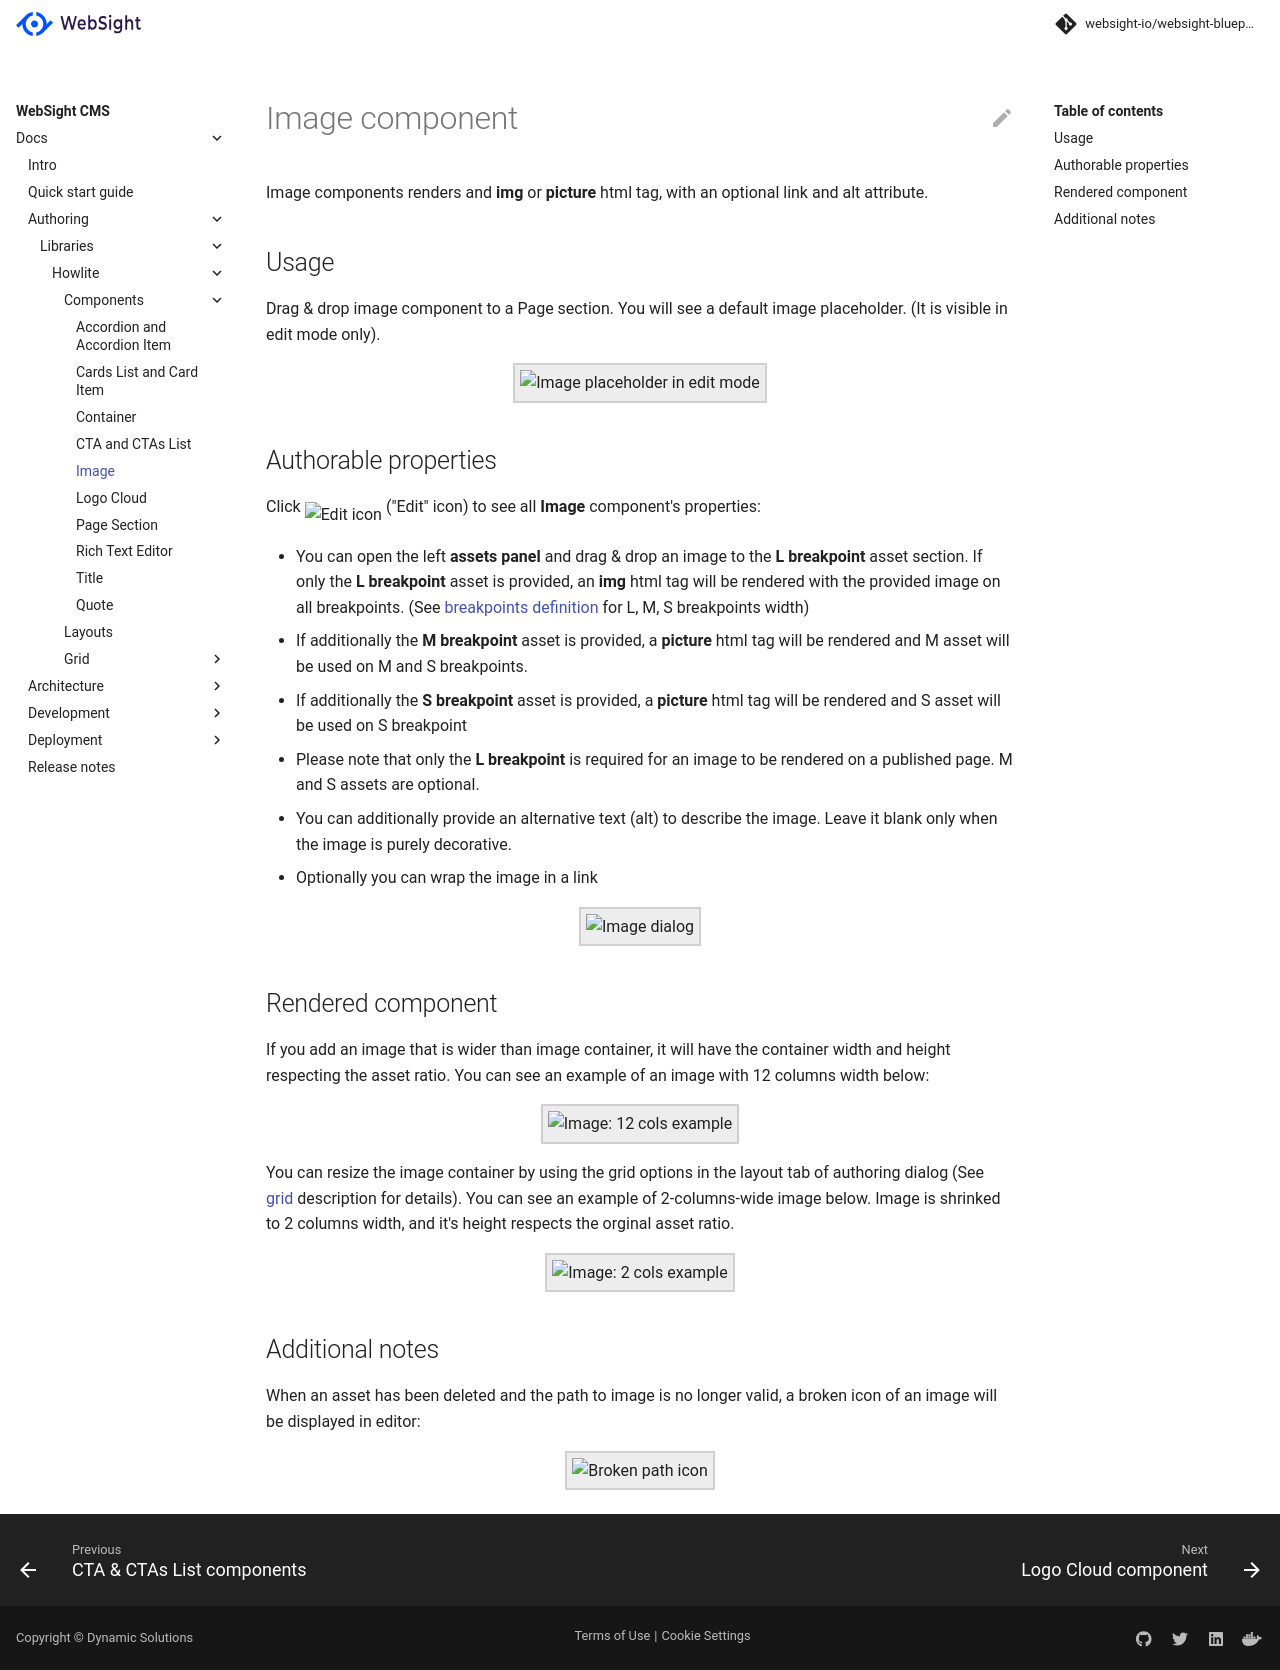

repository: websight-io/docs · page: cms/authors/component-libs/howlite/image/index.html · generator: mkdocs

# Image component

Image components renders and __img__ or __picture__ html tag, with an optional link and alt attribute.
## Usage
Drag & drop image component to a Page section. You will see a default image placeholder. (It is visible in edit mode only).
<p align="center" width="100%">
    <img class="image--with-border" src="./placeholder.jpg" alt="Image placeholder in edit mode">
</p>

## Authorable properties
Click <img class="image--inline" src="../images/edit-icon.jpg" alt="Edit icon"> ("Edit" icon) to see all **Image** component's properties:

- You can open the left **assets panel** and drag & drop an image to the **L breakpoint** asset section. If only the **L breakpoint** asset is provided, an __img__ html tag will be rendered with the provided image on all breakpoints. (See [breakpoints definition](../grid#breakpoints-definition) for L, M, S breakpoints width)

- If additionally the **M breakpoint** asset is provided, a __picture__ html tag will be rendered and M asset will be used on M and S breakpoints.
- If additionally the **S breakpoint** asset is provided, a __picture__ html tag will be rendered and S asset will be used on S breakpoint
- Please note that only the **L breakpoint** is required for an image to be rendered on a published page. M and S assets are optional.
- You can additionally provide an alternative text (alt) to describe the image. Leave it blank only when the image is purely decorative.
- Optionally you can wrap the image in a link

<p align="center" width="100%">
    <img class="image--with-border" src="./dialog.jpg" alt="Image dialog">
</p>

## Rendered component
If you add an image that is wider than image container, it will have the container width and height respecting the asset ratio. You can see an example of an image with 12 columns width below:

<p align="center" width="100%">
    <img class="image--with-border" src="./12-col-img.jpg" alt="Image: 12 cols example">
</p>

You can resize the image container by using the grid options in the layout tab of authoring dialog (See [grid](../grid) description for details).
You can see an example of 2-columns-wide image below. Image is shrinked to 2 columns width, and it's height respects the orginal asset ratio.

<p align="center" width="100%">
    <img class="image--with-border" src="./2-col-img.jpg" alt="Image: 2 cols example">
</p>

## Additional notes
When an asset has been deleted and the path to image is no longer valid, a broken icon of an image will be displayed in editor:

<p align="center" width="100%">
    <img class="image--with-border" src="./broken-path.jpg" alt="Broken path icon">
</p>
